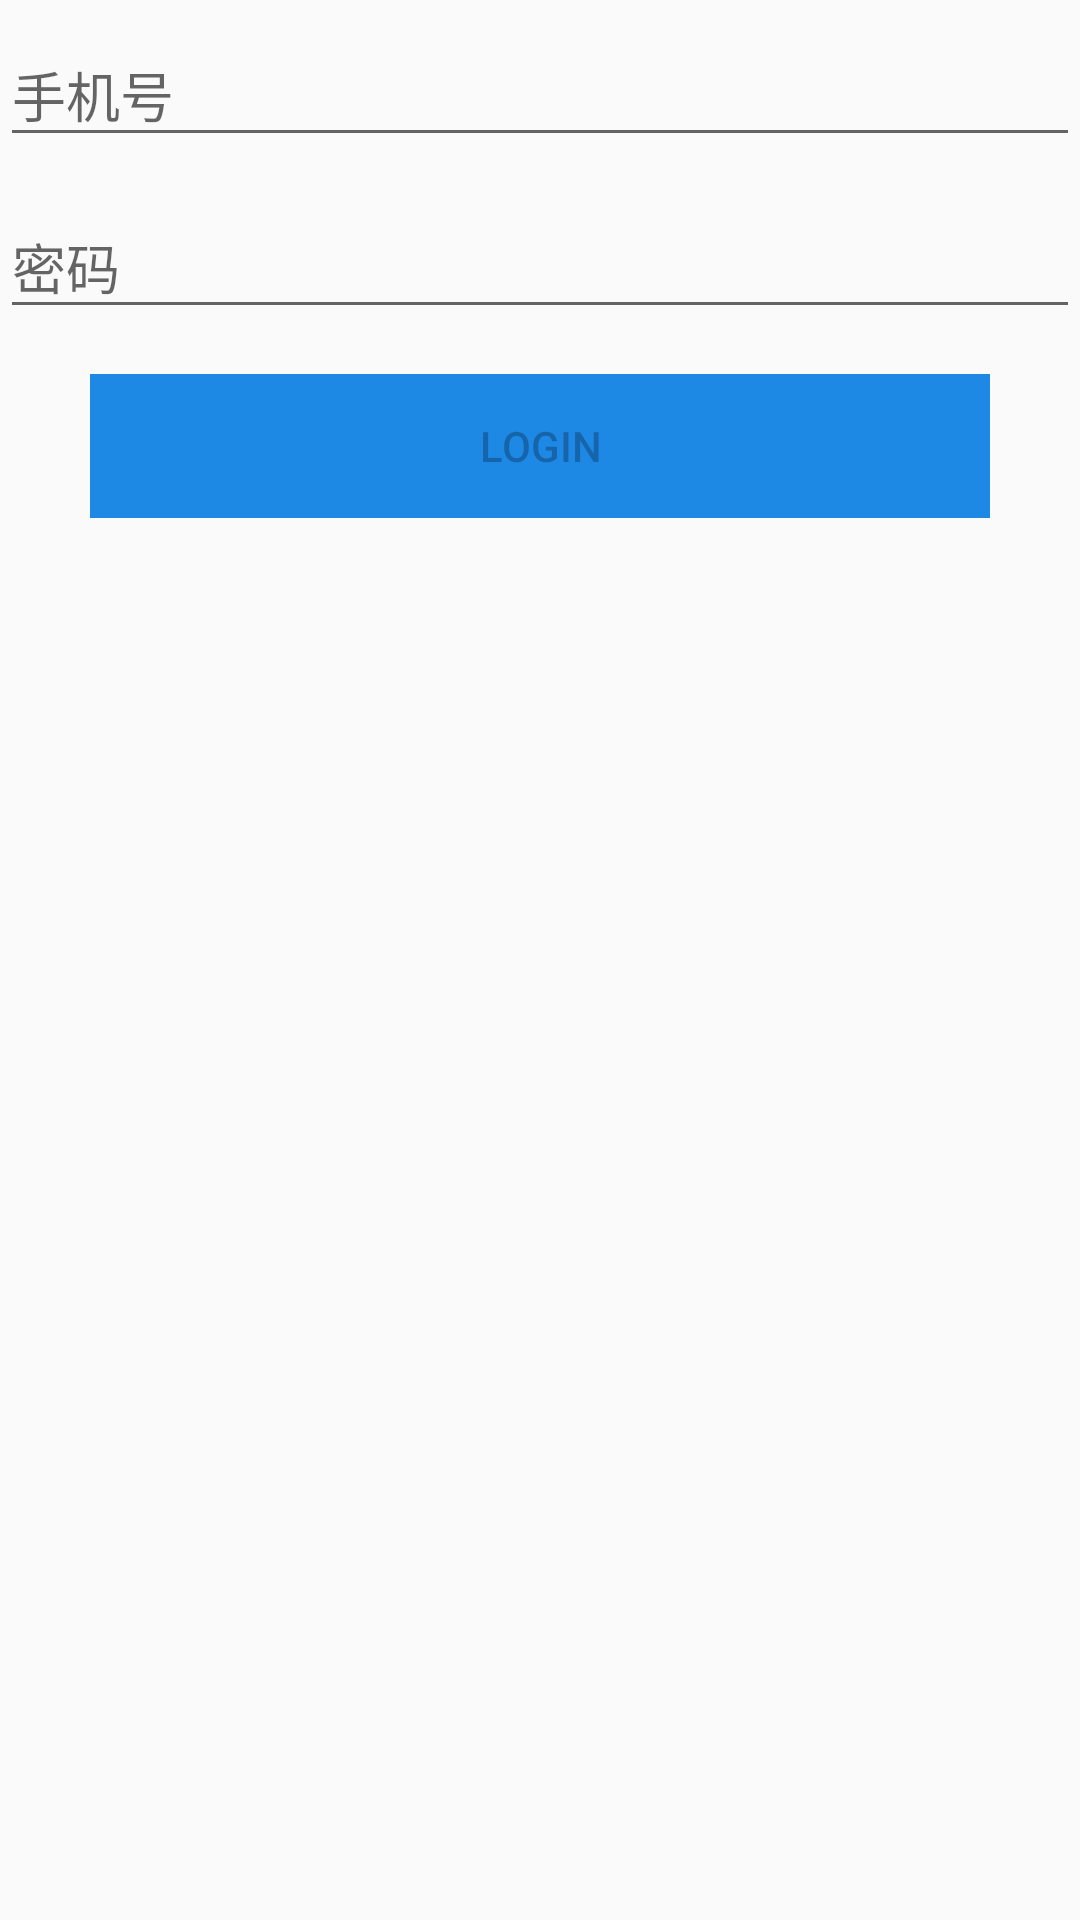

This screen was rendered from an Android layout file. Write that file and the resources it references.
<!-- AndroidManifest.xml: application theme AppTheme -->
<!-- res/layout/activity_login.xml -->
<?xml version="1.0" encoding="utf-8"?>
<LinearLayout xmlns:android="http://schemas.android.com/apk/res/android"
              android:orientation="vertical"
              android:layout_width="match_parent"
              android:layout_height="match_parent">

    <android.support.design.widget.TextInputLayout
        android:id="@+id/login_textinput_account_layout"
        android:layout_width="match_parent"
        android:layout_height="wrap_content">
        <EditText
            android:id="@+id/login_account"
            android:hint="手机号"
            android:layout_width="match_parent"
            android:layout_height="wrap_content"/>
    </android.support.design.widget.TextInputLayout>
    <android.support.design.widget.TextInputLayout
        android:layout_width="match_parent"
        android:layout_height="wrap_content"
        android:layout_marginTop="5dp">
        <EditText
            android:id="@+id/login_password"
            android:layout_width="match_parent"
            android:layout_height="wrap_content"
            android:hint="密码"
            android:inputType="textPassword"/>
    </android.support.design.widget.TextInputLayout>

    <Button
        android:id="@+id/login_button"
        android:layout_width="300dp"
        android:layout_height="wrap_content"
        android:text="login"
        android:enabled="false"
        android:layout_marginTop="15dp"
        android:layout_gravity="center_horizontal"
        android:background="@color/md_blue_600"/>
</LinearLayout>
<!-- resources referenced by this layout -->
<resources>
  <color name="md_blue_600">#1E88E5</color>
  <style name="AppTheme" parent="Theme.AppCompat.Light.NoActionBar">
          
          <item name="colorPrimary">@color/colorPrimary</item>
          <item name="colorPrimaryDark">@color/colorPrimaryDark</item>
          <item name="colorAccent">@color/colorAccent</item>
      </style>
  <color name="colorPrimary">#3F51B5</color>
  <color name="colorPrimaryDark">#303F9F</color>
  <color name="colorAccent">#FF4081</color>
</resources>
